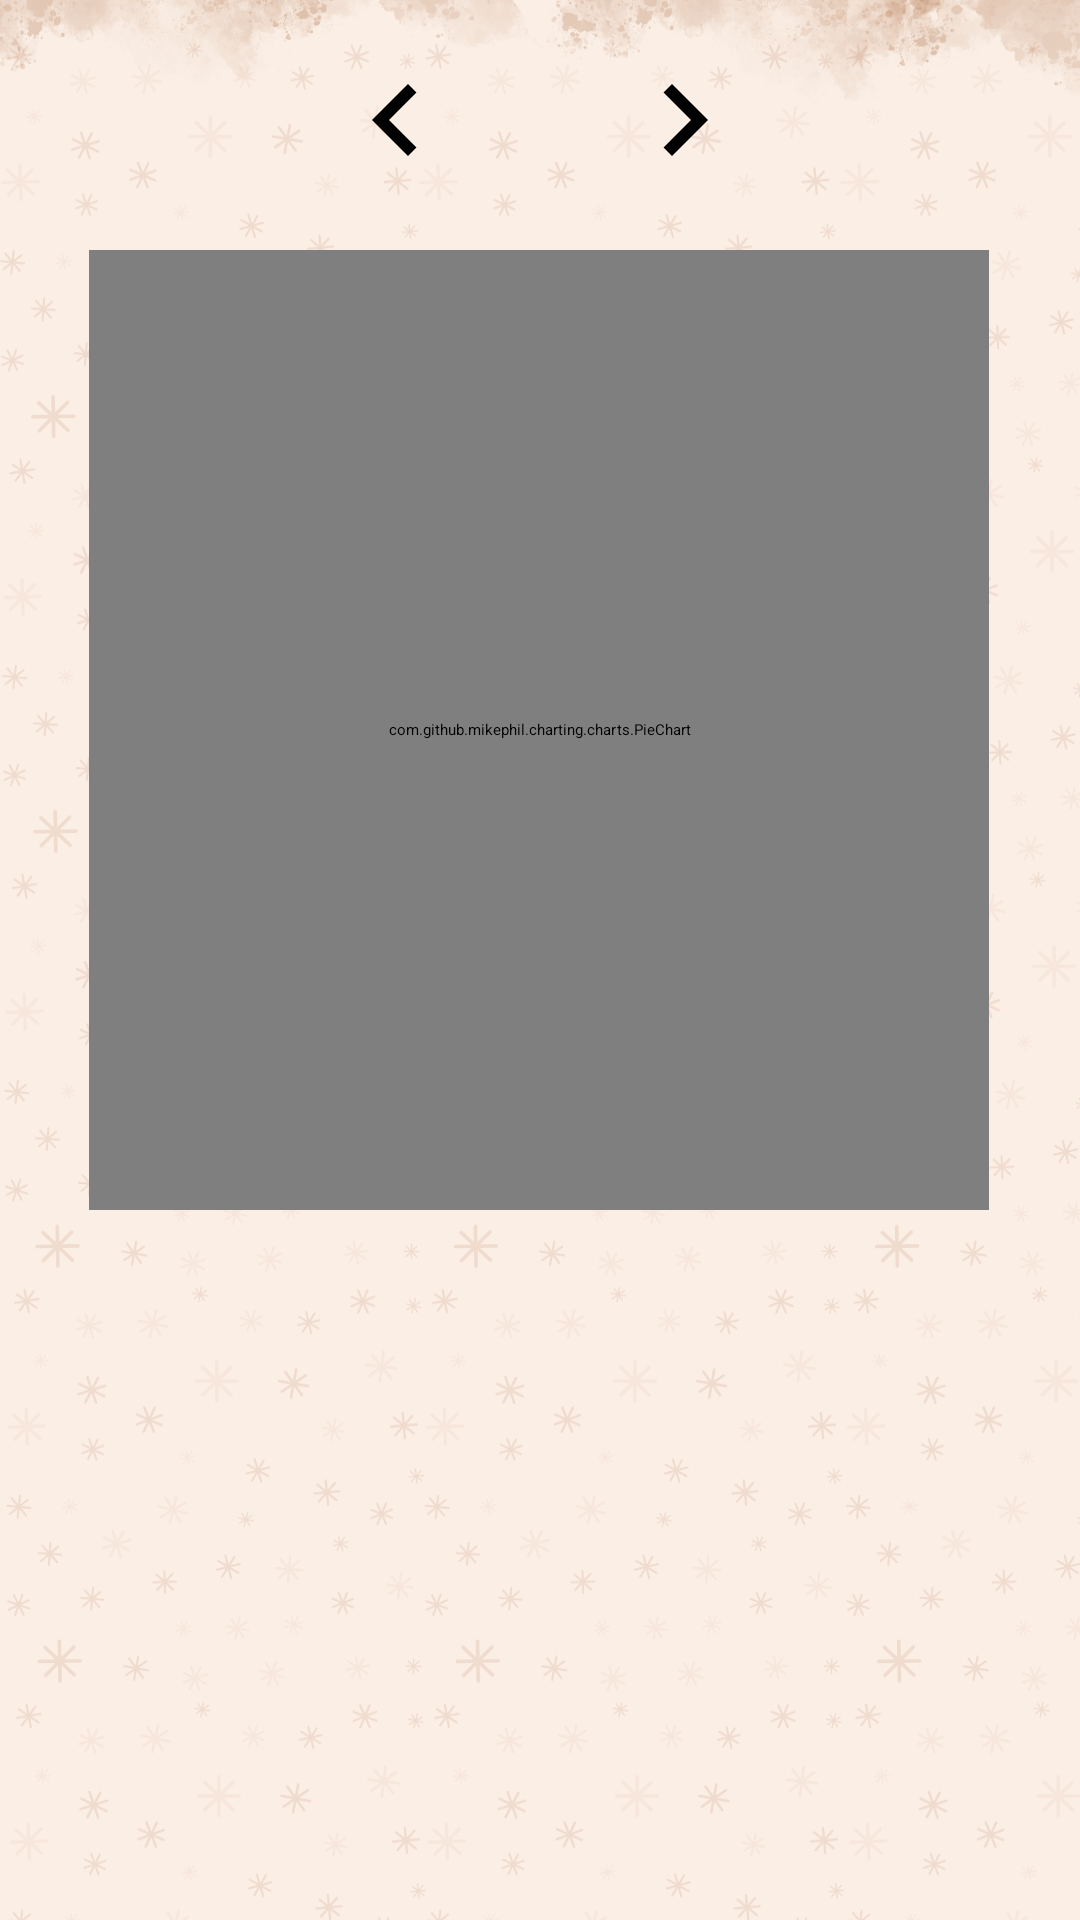

Write the Android layout XML for this screen, with the resource values it uses.
<!-- AndroidManifest.xml: application theme Theme.MoodTracker -->
<!-- res/layout/fragment_stats.xml -->
<?xml version="1.0" encoding="utf-8"?>
<androidx.constraintlayout.widget.ConstraintLayout xmlns:android="http://schemas.android.com/apk/res/android"
    xmlns:app="http://schemas.android.com/apk/res-auto"
    xmlns:tools="http://schemas.android.com/tools"
    android:layout_width="match_parent"
    android:layout_height="match_parent"
    android:background="@drawable/notes_layout"
    tools:context=".StatsFragment">

    <LinearLayout
        android:id="@+id/monthNavigationLayout"
        android:layout_width="match_parent"
        android:layout_height="wrap_content"
        android:layout_marginTop="16dp"
        android:gravity="center"
        android:orientation="horizontal"
        app:layout_constraintEnd_toEndOf="parent"
        app:layout_constraintStart_toStartOf="parent"
        app:layout_constraintTop_toTopOf="parent">

        <ImageButton
            android:id="@+id/prevButton"
            android:layout_width="48dp"
            android:layout_height="48dp"
            android:background="?attr/selectableItemBackgroundBorderless"
            android:contentDescription="Previous month"
            android:src="@drawable/ic_arrow_left" />

        <TextView
            android:id="@+id/monthYearText"
            android:layout_width="wrap_content"
            android:layout_height="wrap_content"
            android:layout_marginHorizontal="24dp"
            android:textSize="20sp"
            android:textStyle="bold" />

        <ImageButton
            android:id="@+id/nextButton"
            android:layout_width="48dp"
            android:layout_height="48dp"
            android:background="?attr/selectableItemBackgroundBorderless"
            android:contentDescription="Next month"
            android:src="@drawable/ic_arrow_right" />
    </LinearLayout>

    <com.github.mikephil.charting.charts.PieChart
        android:id="@+id/pieChart"
        android:layout_width="300dp"
        android:layout_height="320dp"
        android:layout_marginTop="16dp"
        app:layout_constraintBottom_toBottomOf="parent"
        app:layout_constraintEnd_toEndOf="parent"
        android:textColor="#663E20"
        android:fontFamily="@font/baloo"
        app:layout_constraintHorizontal_bias="0.496"
        app:layout_constraintStart_toStartOf="parent"
        app:layout_constraintTop_toBottomOf="@id/monthNavigationLayout"
        app:layout_constraintVertical_bias="0.014" />

    <TextView
        android:id="@+id/legendTextView"
        android:layout_width="wrap_content"
        android:layout_height="wrap_content"
        android:layout_marginTop="20dp"
        android:breakStrategy="simple"
        android:gravity="center"
        android:fontFamily="@font/baloo"
        android:textColor="#663E20"
        android:lineSpacingExtra="10dp"
        android:maxLines="4"
        android:textAlignment="center"
        android:textSize="18sp"
        app:layout_constraintEnd_toEndOf="parent"
        app:layout_constraintStart_toStartOf="parent"
        app:layout_constraintTop_toBottomOf="@id/pieChart" />


</androidx.constraintlayout.widget.ConstraintLayout>
<!-- resources referenced by this layout -->
<resources>
  <!-- drawable ic_arrow_left (drawable) -->
  <vector android:height="24dp" android:tint="#000000"
      android:viewportHeight="24" android:viewportWidth="24"
      android:width="24dp" xmlns:android="http://schemas.android.com/apk/res/android">
      <path android:fillColor="@android:color/black" android:pathData="M15.41,7.41L14,6l-6,6 6,6 1.41,-1.41L10.83,12z"/>
  </vector>
  <!-- drawable ic_arrow_right (drawable) -->
  <vector android:height="24dp" android:tint="#000000"
      android:viewportHeight="24" android:viewportWidth="24"
      android:width="24dp" xmlns:android="http://schemas.android.com/apk/res/android">
      <path android:fillColor="@android:color/black" android:pathData="M10,6L8.59,7.41 13.17,12l-4.58,4.59L10,18l6,-6z"/>
  </vector>
  <!-- drawable notes_layout: png bitmap (drawable, 403958 bytes) -->
  <style name="Theme.MoodTracker" parent="Base.Theme.MoodTracker" />
  <style name="Base.Theme.MoodTracker" parent="Theme.MaterialComponents.Light.NoActionBar">
          
          <item name="colorPrimary">#c47930</item> 
          <item name="colorPrimaryVariant">#c47930</item> 
          <item name="colorOnPrimary">#000000</item> 
          <item name="colorControlNormal">#FFFFFF</item>
  
          
          <item name="materialButtonStyle">@style/CustomButtonStyle</item>
      </style>
  <style name="CustomButtonStyle" parent="Widget.MaterialComponents.Button">
          <item name="backgroundTint">#64381A</item>
          <item name="android:textColor">@color/brownishe</item>
      </style>
  <color name="brownishe">#c47930</color>
</resources>
